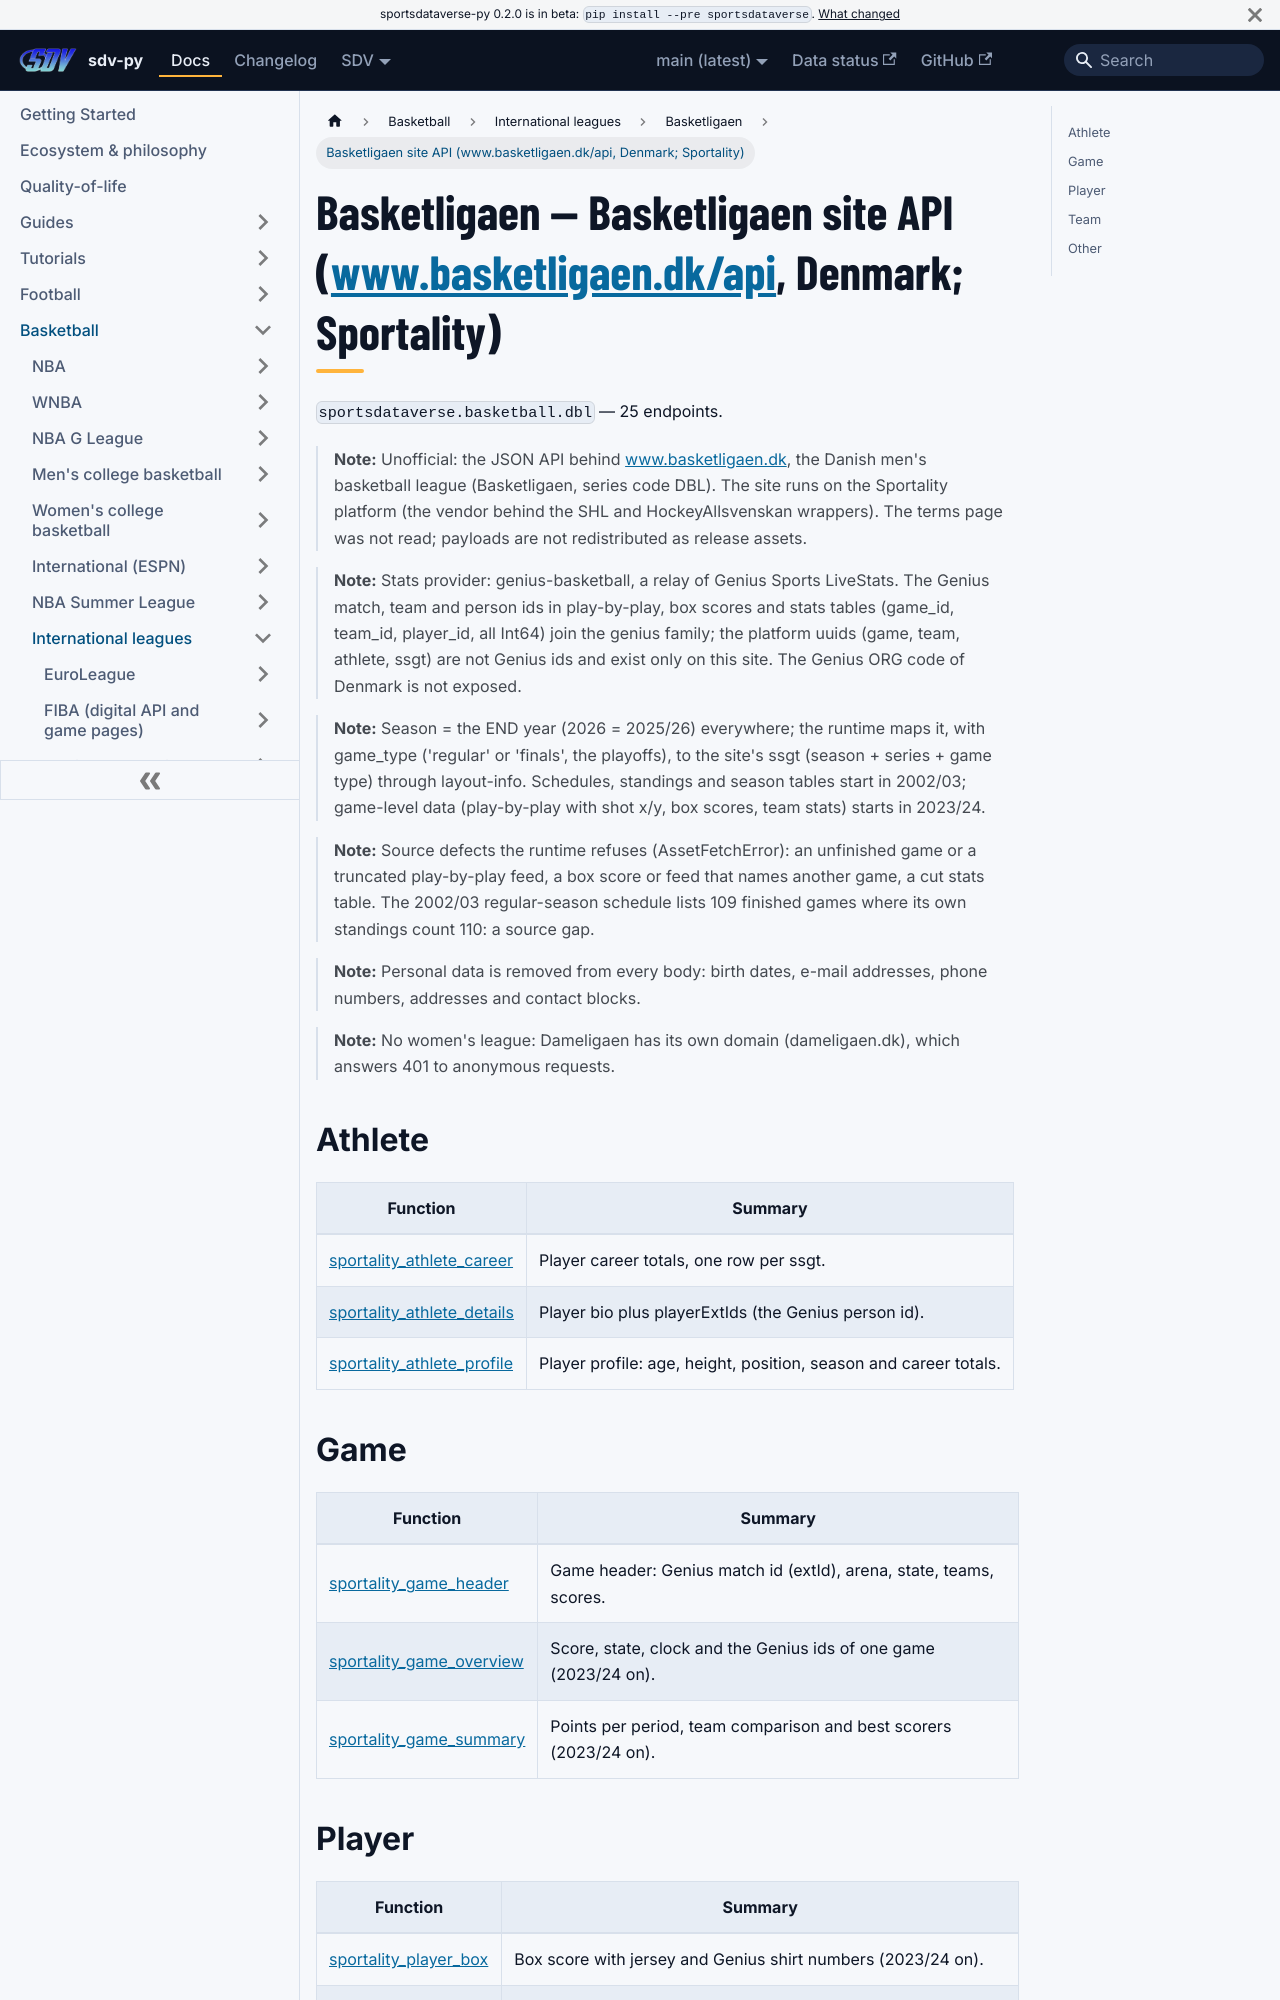

repository: sportsdataverse/sportsdataverse-py · page: docs/dbl/reference/sportality/index.html · generator: docusaurus

---
title: Basketligaen — Basketligaen site API (www.basketligaen.dk/api, Denmark; Sportality)
sidebar_label: Basketligaen site API (www.basketligaen.dk/api, Denmark; Sportality)
description: "Basketligaen — Basketligaen site API (www.basketligaen.dk/api, Denmark; Sportality) — endpoint reference in sdv-py, the SportsDataverse Python package."
sidebar_position: 10
toc_max_heading_level: 2
---
# Basketligaen — Basketligaen site API (www.basketligaen.dk/api, Denmark; Sportality)

`sportsdataverse.basketball.dbl` — 25 endpoints.

> **Note:** Unofficial: the JSON API behind www.basketligaen.dk, the Danish men's basketball league (Basketligaen, series code DBL). The site runs on the Sportality platform (the vendor behind the SHL and HockeyAllsvenskan wrappers). The terms page was not read; payloads are not redistributed as release assets.

> **Note:** Stats provider: genius-basketball, a relay of Genius Sports LiveStats. The Genius match, team and person ids in play-by-play, box scores and stats tables (game_id, team_id, player_id, all Int64) join the genius family; the platform uuids (game, team, athlete, ssgt) are not Genius ids and exist only on this site. The Genius ORG code of Denmark is not exposed.

> **Note:** Season = the END year (2026 = 2025/26) everywhere; the runtime maps it, with game_type ('regular' or 'finals', the playoffs), to the site's ssgt (season + series + game type) through layout-info. Schedules, standings and season tables start in 2002/03; game-level data (play-by-play with shot x/y, box scores, team stats) starts in 2023/24.

> **Note:** Source defects the runtime refuses (AssetFetchError): an unfinished game or a truncated play-by-play feed, a box score or feed that names another game, a cut stats table. The 2002/03 regular-season schedule lists 109 finished games where its own standings count 110: a source gap.

> **Note:** Personal data is removed from every body: birth dates, e-mail addresses, phone numbers, addresses and contact blocks.

> **Note:** No women's league: Dameligaen has its own domain (dameligaen.dk), which answers 401 to anonymous requests.

## Athlete

| Function | Summary |
|---|---|
| [sportality_athlete_career](sportality/athlete.md#sportality_athlete_career) | Player career totals, one row per ssgt. |
| [sportality_athlete_details](sportality/athlete.md#sportality_athlete_details) | Player bio plus playerExtIds (the Genius person id). |
| [sportality_athlete_profile](sportality/athlete.md#sportality_athlete_profile) | Player profile: age, height, position, season and career totals. |
